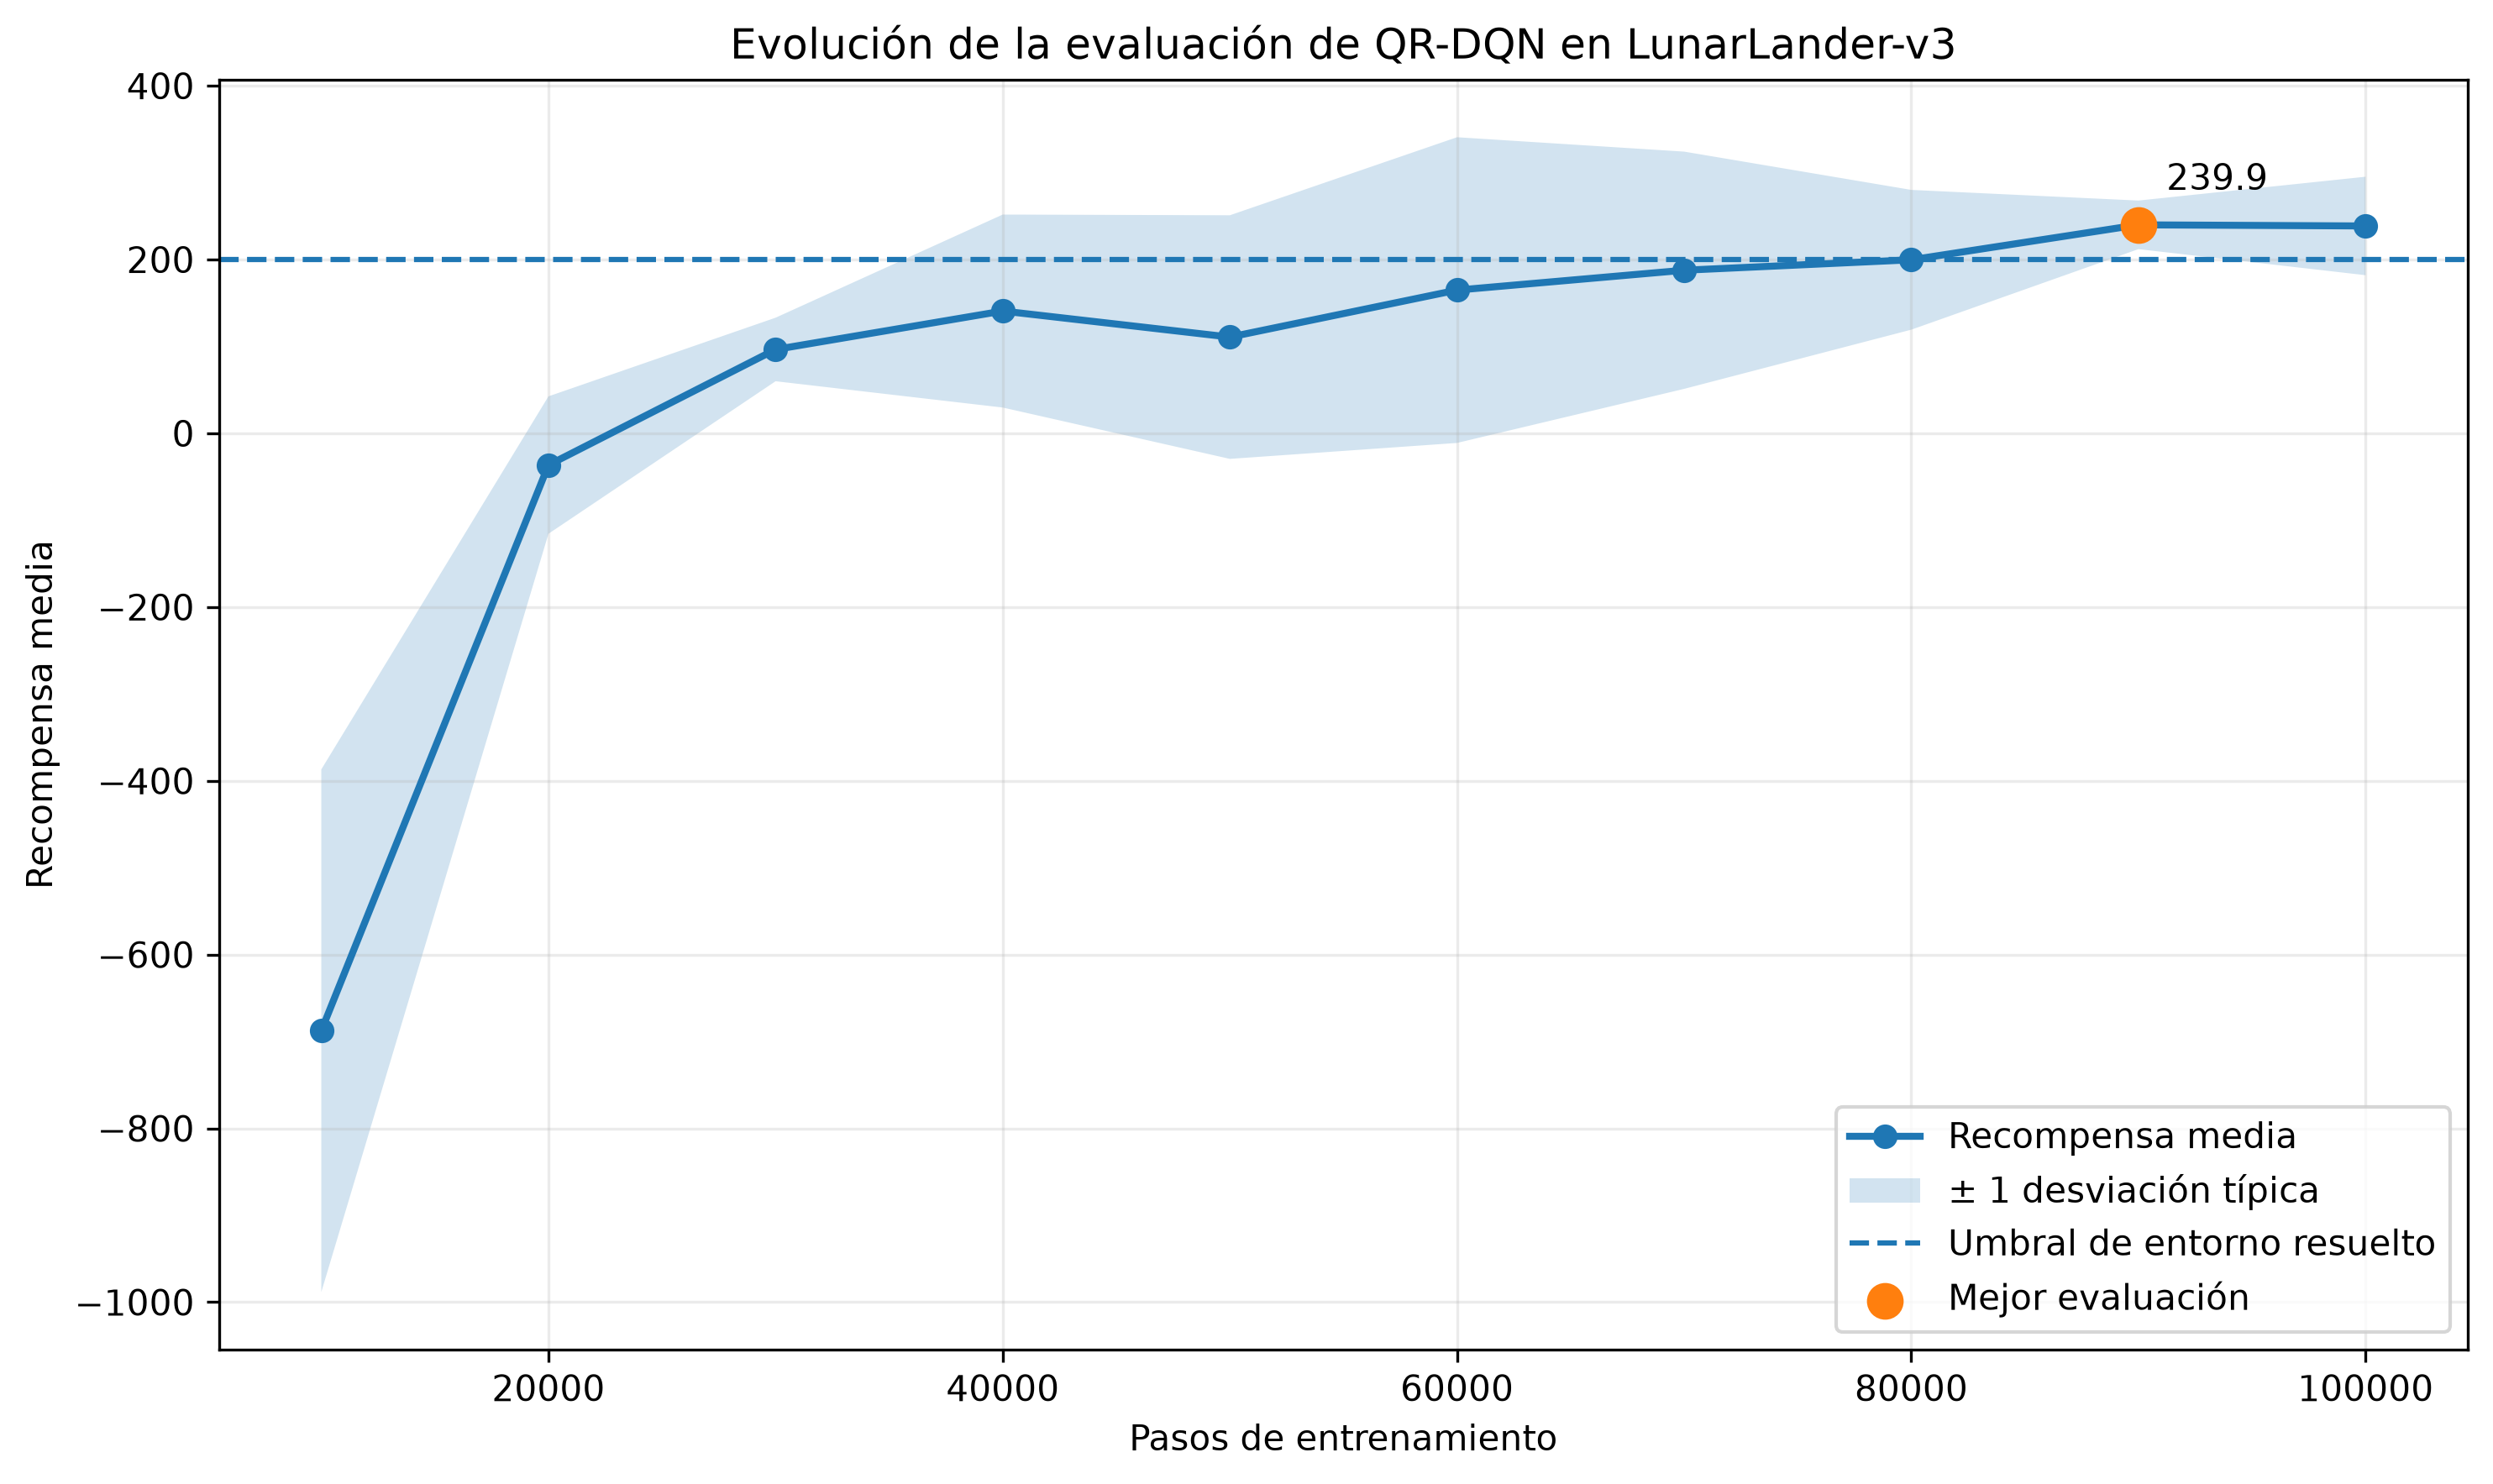

Values plotted in this chart, from the file beside it:
timesteps, recompensa_media, desviacion_tipica
10000, -687.6, 300.7
20000, -36.55, 79.07
30000, 96.51, 36.55
40000, 140.7, 111
50000, 110.8, 140.2
60000, 164.8, 175.9
70000, 187.7, 136.5
80000, 199.7, 80.43
90000, 239.9, 27.95
100000, 238.7, 56.66
